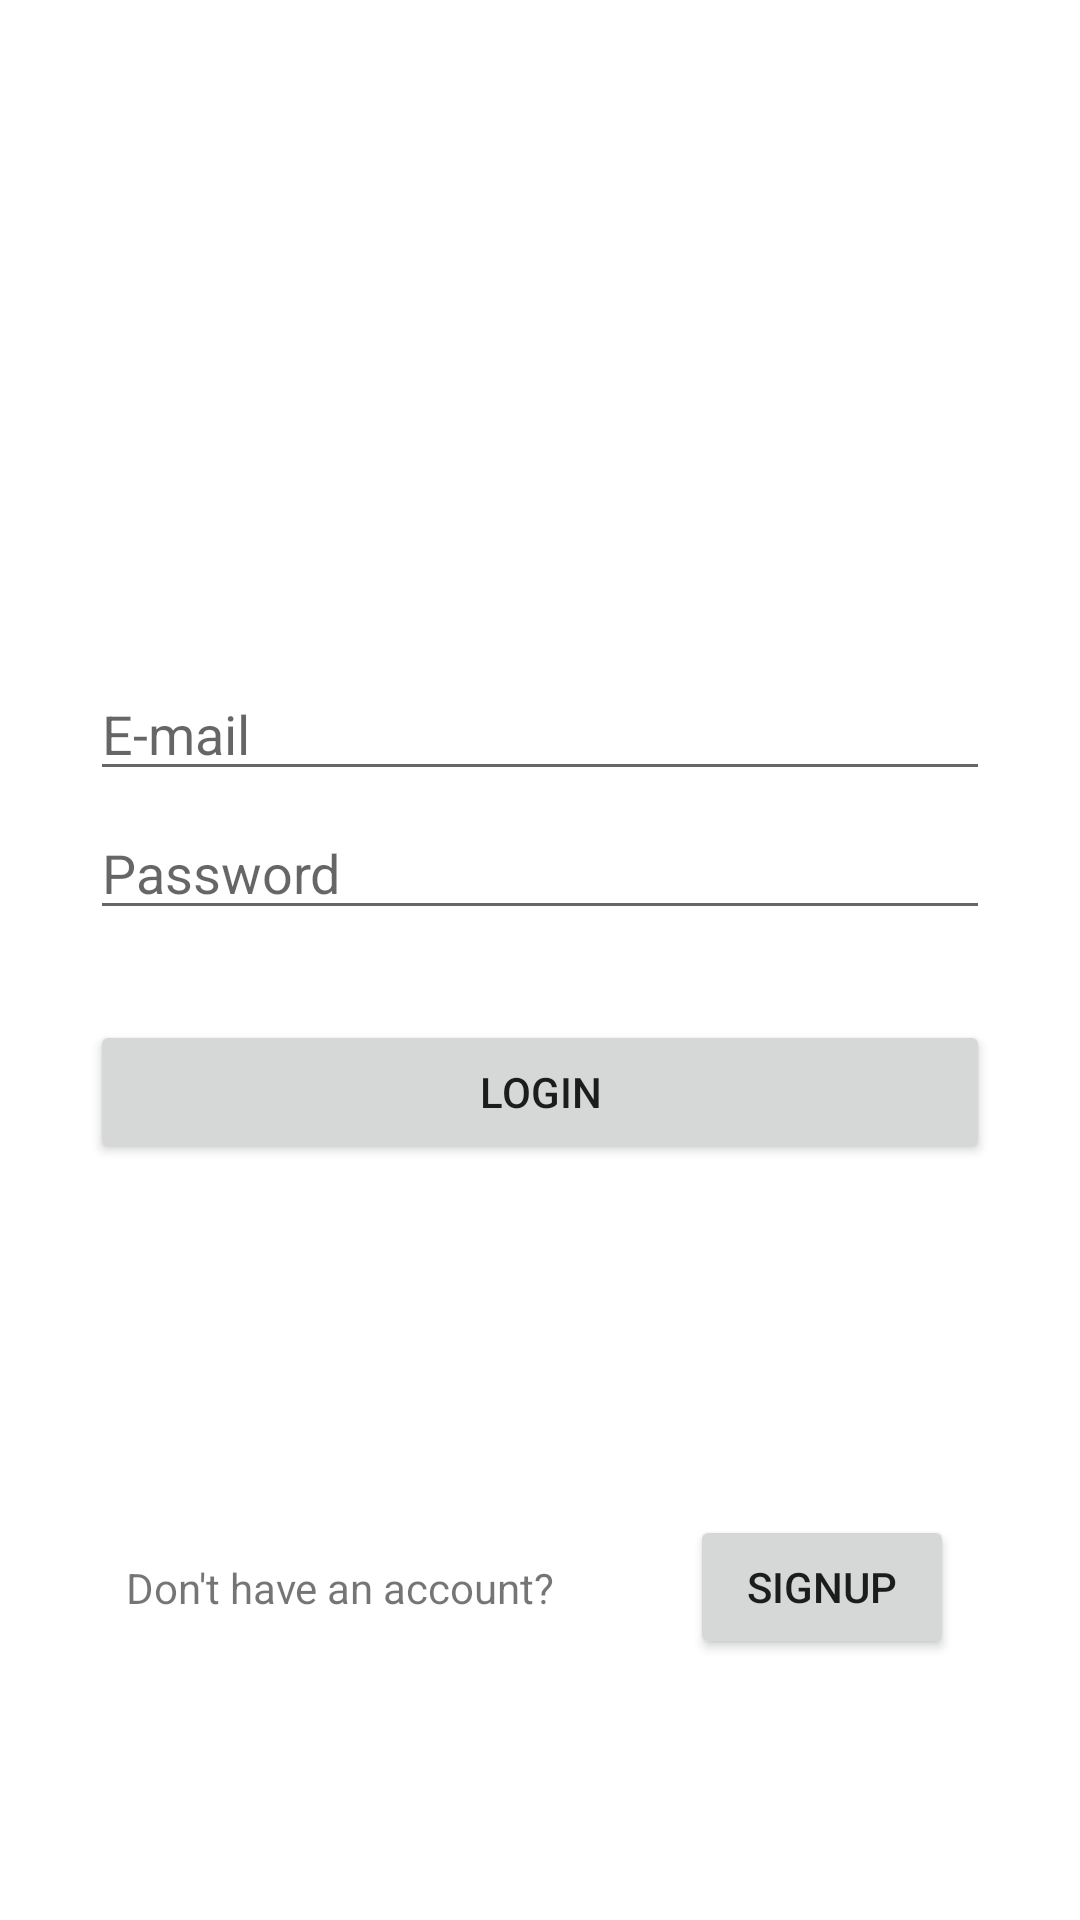

Reconstruct the res/layout file that produces this screen, plus the resources it refers to.
<!-- AndroidManifest.xml: application theme Theme.NovelCommunity -->
<!-- res/layout/fragment_login.xml -->
<?xml version="1.0" encoding="utf-8"?>
<FrameLayout xmlns:android="http://schemas.android.com/apk/res/android"
    xmlns:app="http://schemas.android.com/apk/res-auto"
    xmlns:tools="http://schemas.android.com/tools"
    android:layout_width="match_parent"
    android:layout_height="match_parent"
    tools:context=".login">

    <androidx.constraintlayout.widget.ConstraintLayout
        android:layout_width="match_parent"
        android:layout_height="match_parent">

        <LinearLayout
            android:id="@+id/linearLayout"
            android:layout_width="match_parent"
            android:layout_height="wrap_content"
            android:orientation="vertical"
            app:layout_constraintBottom_toBottomOf="parent"
            app:layout_constraintTop_toTopOf="parent">

            <EditText
                android:id="@+id/login_email"
                android:layout_width="match_parent"
                android:layout_height="wrap_content"
                android:layout_marginStart="30dp"
                android:layout_marginEnd="30dp"
                android:ems="10"
                android:hint="E-mail"
                android:inputType="textEmailAddress" />

            <EditText
                android:id="@+id/login_password"
                android:layout_width="match_parent"
                android:layout_height="wrap_content"
                android:layout_marginStart="30dp"
                android:layout_marginTop="5dp"
                android:layout_marginEnd="30dp"
                android:ems="10"
                android:hint="Password"
                android:inputType="textPassword" />

            <Button
                android:id="@+id/login_button"
                android:layout_width="match_parent"
                android:layout_height="wrap_content"
                android:layout_margin="30dp"
                android:text="Login" />

        </LinearLayout>

        <TextView
            android:id="@+id/textView7"
            android:layout_width="wrap_content"
            android:layout_height="wrap_content"
            android:text="Don't have an account? "
            app:layout_constraintBottom_toBottomOf="parent"
            app:layout_constraintEnd_toEndOf="parent"
            app:layout_constraintEnd_toStartOf="@+id/signup_redirect"
            app:layout_constraintStart_toStartOf="parent"
            app:layout_constraintTop_toBottomOf="@+id/linearLayout" />

        <Button
            android:id="@+id/signup_redirect"
            android:layout_width="wrap_content"
            android:layout_height="wrap_content"
            android:text="Signup"
            app:layout_constraintBottom_toBottomOf="parent"
            app:layout_constraintEnd_toEndOf="parent"
            app:layout_constraintHorizontal_bias="0.5"
            app:layout_constraintStart_toEndOf="@+id/textView7"
            app:layout_constraintTop_toBottomOf="@+id/linearLayout" />


    </androidx.constraintlayout.widget.ConstraintLayout>



</FrameLayout>
<!-- resources referenced by this layout -->
<resources>
  <style name="Theme.NovelCommunity" parent="Theme.MaterialComponents.DayNight.DarkActionBar">
          
          <item name="colorPrimary">@color/purple_500</item>
          <item name="colorPrimaryVariant">@color/purple_700</item>
          <item name="colorOnPrimary">@color/white</item>
          
          <item name="colorSecondary">@color/teal_200</item>
          <item name="colorSecondaryVariant">@color/teal_700</item>
          <item name="colorOnSecondary">@color/black</item>
          
          <item name="android:statusBarColor" tools:targetApi="l">?attr/colorPrimaryVariant</item>
          
      </style>
  <!-- not gathered from this repository: default colours our renderer supplied (Android Studio template values) -->
  <color name="purple_500">#FF6200EE</color>
  <color name="purple_700">#FF3700B3</color>
  <color name="teal_200">#FF03DAC5</color>
  <color name="teal_700">#FF018786</color>
  <color name="black">#FF000000</color>
  <color name="white">#FFFFFFFF</color>
</resources>
